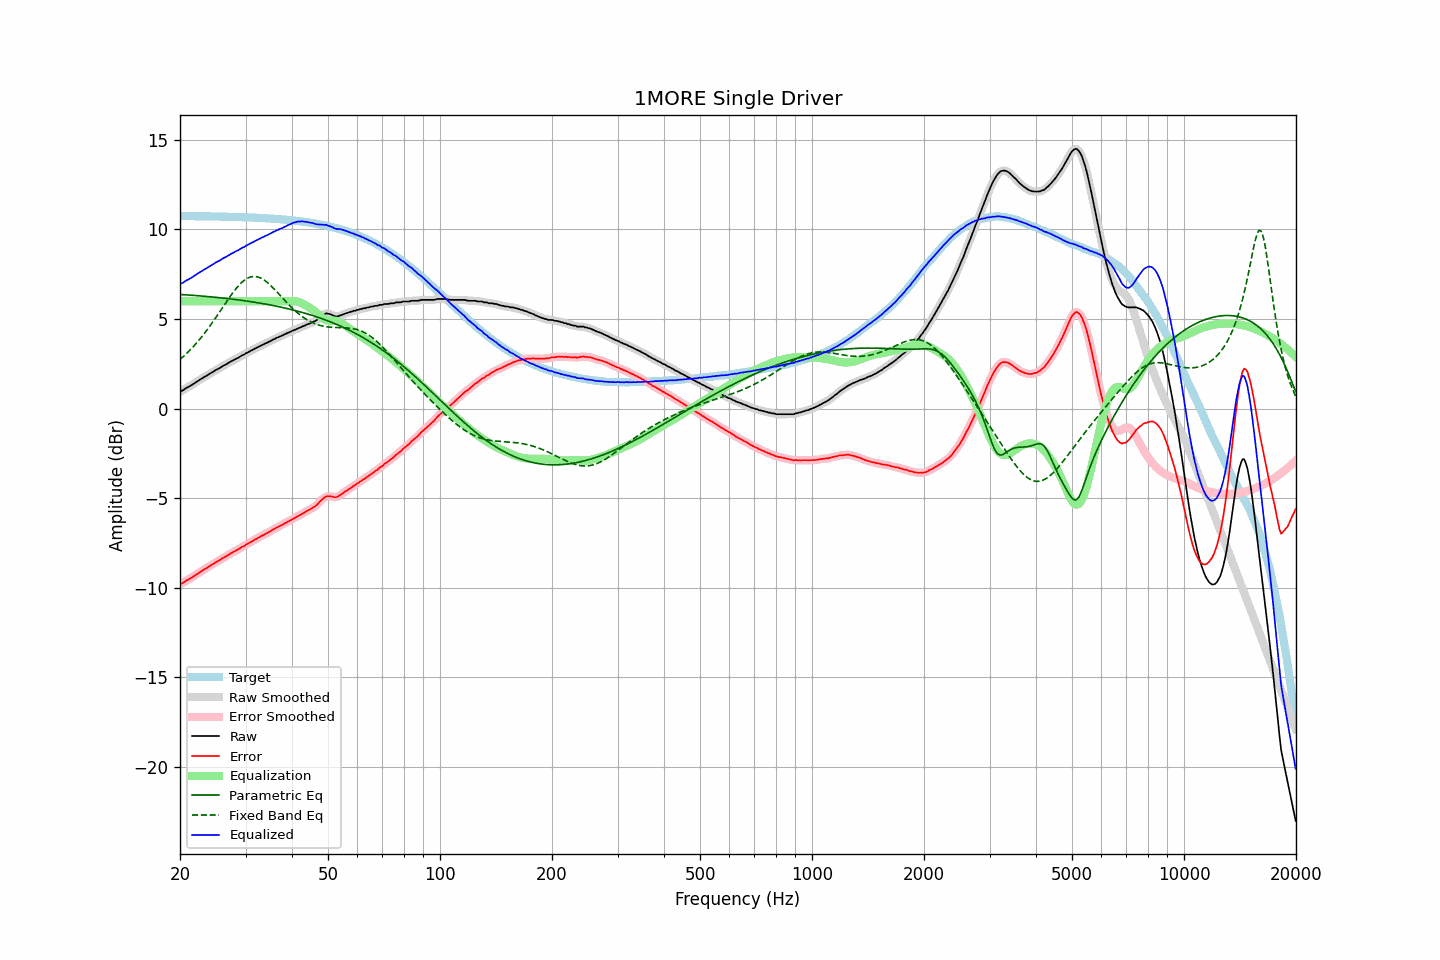

Values plotted in this chart, from the file beside it:
frequency, raw, error, smoothed, error_smoothed, equalization, parametric_eq, fixed_band_eq, equalized_raw, equalized_smoothed, target
20.00, 0.96, -9.79, 0.95, -9.80, 6.00, 6.38, 2.74, 6.96, 6.95, 10.75
20.20, 0.99, -9.76, 1.00, -9.75, 6.00, 6.37, 2.82, 6.99, 7.00, 10.75
20.40, 1.03, -9.72, 1.05, -9.70, 6.00, 6.36, 2.90, 7.03, 7.05, 10.75
20.61, 1.10, -9.65, 1.10, -9.65, 6.00, 6.36, 2.98, 7.10, 7.10, 10.75
20.81, 1.16, -9.58, 1.15, -9.59, 6.00, 6.35, 3.07, 7.16, 7.15, 10.75
21.02, 1.20, -9.54, 1.21, -9.54, 6.00, 6.35, 3.16, 7.20, 7.21, 10.75
21.23, 1.25, -9.49, 1.25, -9.49, 6.00, 6.34, 3.25, 7.25, 7.25, 10.74
21.44, 1.30, -9.44, 1.30, -9.44, 6.00, 6.33, 3.34, 7.30, 7.30, 10.74
21.66, 1.36, -9.38, 1.36, -9.38, 6.00, 6.33, 3.44, 7.36, 7.36, 10.74
21.87, 1.42, -9.32, 1.42, -9.32, 6.00, 6.32, 3.53, 7.42, 7.42, 10.74
22.09, 1.48, -9.26, 1.48, -9.26, 6.00, 6.31, 3.63, 7.48, 7.48, 10.74
22.31, 1.53, -9.21, 1.54, -9.20, 6.00, 6.30, 3.74, 7.53, 7.54, 10.74
22.54, 1.59, -9.15, 1.59, -9.15, 6.00, 6.30, 3.84, 7.59, 7.59, 10.74
22.76, 1.65, -9.08, 1.65, -9.09, 6.00, 6.29, 3.95, 7.65, 7.65, 10.74
22.99, 1.70, -9.03, 1.71, -9.03, 6.00, 6.28, 4.07, 7.70, 7.71, 10.74
23.22, 1.76, -8.97, 1.76, -8.98, 6.00, 6.27, 4.18, 7.76, 7.76, 10.74
23.45, 1.81, -8.92, 1.81, -8.92, 6.00, 6.27, 4.30, 7.81, 7.81, 10.73
23.69, 1.86, -8.87, 1.87, -8.87, 6.00, 6.26, 4.42, 7.86, 7.87, 10.73
23.92, 1.92, -8.81, 1.92, -8.81, 6.00, 6.25, 4.54, 7.92, 7.92, 10.73
24.16, 1.97, -8.76, 1.97, -8.76, 6.00, 6.24, 4.66, 7.97, 7.97, 10.73
24.40, 2.03, -8.70, 2.03, -8.70, 6.00, 6.23, 4.79, 8.03, 8.03, 10.73
24.65, 2.08, -8.64, 2.09, -8.64, 6.00, 6.23, 4.92, 8.08, 8.09, 10.73
24.89, 2.14, -8.58, 2.14, -8.58, 6.00, 6.22, 5.05, 8.14, 8.14, 10.72
25.14, 2.19, -8.53, 2.19, -8.54, 6.00, 6.21, 5.18, 8.19, 8.19, 10.72
25.39, 2.23, -8.49, 2.24, -8.49, 6.00, 6.20, 5.31, 8.23, 8.24, 10.72
25.65, 2.28, -8.44, 2.29, -8.43, 6.00, 6.19, 5.45, 8.28, 8.29, 10.72
25.91, 2.34, -8.38, 2.34, -8.38, 6.00, 6.18, 5.58, 8.34, 8.34, 10.72
26.16, 2.40, -8.31, 2.39, -8.32, 6.00, 6.17, 5.71, 8.40, 8.39, 10.72
26.43, 2.44, -8.27, 2.44, -8.27, 6.00, 6.16, 5.85, 8.44, 8.44, 10.71
26.69, 2.49, -8.22, 2.49, -8.22, 6.00, 6.15, 5.98, 8.49, 8.49, 10.71
26.96, 2.54, -8.17, 2.54, -8.16, 6.00, 6.14, 6.11, 8.54, 8.54, 10.71
27.23, 2.60, -8.11, 2.60, -8.11, 6.00, 6.13, 6.24, 8.60, 8.60, 10.71
27.50, 2.65, -8.05, 2.65, -8.06, 6.00, 6.12, 6.37, 8.65, 8.65, 10.70
27.77, 2.69, -8.01, 2.70, -8.00, 6.00, 6.11, 6.49, 8.69, 8.70, 10.70
28.05, 2.74, -7.96, 2.74, -7.96, 6.00, 6.10, 6.60, 8.74, 8.74, 10.70
28.33, 2.79, -7.90, 2.79, -7.91, 6.00, 6.09, 6.71, 8.79, 8.79, 10.70
28.62, 2.83, -7.86, 2.84, -7.86, 6.00, 6.07, 6.82, 8.83, 8.84, 10.69
28.90, 2.88, -7.81, 2.89, -7.80, 6.00, 6.06, 6.92, 8.88, 8.89, 10.69
29.19, 2.94, -7.75, 2.94, -7.75, 6.00, 6.05, 7.01, 8.94, 8.94, 10.69
29.48, 2.99, -7.69, 2.99, -7.70, 6.00, 6.04, 7.09, 8.99, 8.99, 10.69
29.78, 3.02, -7.66, 3.04, -7.65, 6.00, 6.03, 7.17, 9.02, 9.04, 10.68
30.08, 3.09, -7.59, 3.08, -7.60, 6.00, 6.01, 7.23, 9.09, 9.08, 10.68
30.38, 3.13, -7.54, 3.13, -7.54, 6.00, 6.00, 7.28, 9.13, 9.13, 10.68
30.68, 3.18, -7.49, 3.18, -7.49, 6.00, 5.99, 7.32, 9.18, 9.18, 10.67
30.99, 3.23, -7.44, 3.23, -7.44, 6.00, 5.97, 7.35, 9.23, 9.23, 10.67
31.30, 3.27, -7.39, 3.28, -7.39, 6.00, 5.96, 7.37, 9.27, 9.28, 10.67
31.61, 3.32, -7.34, 3.32, -7.34, 6.00, 5.95, 7.38, 9.32, 9.32, 10.66
31.93, 3.37, -7.29, 3.37, -7.29, 6.00, 5.93, 7.37, 9.37, 9.37, 10.66
32.24, 3.41, -7.24, 3.42, -7.24, 6.00, 5.92, 7.36, 9.41, 9.42, 10.65
32.57, 3.46, -7.19, 3.46, -7.19, 6.00, 5.90, 7.33, 9.46, 9.46, 10.65
32.89, 3.50, -7.14, 3.50, -7.14, 6.00, 5.89, 7.30, 9.50, 9.50, 10.64
33.22, 3.55, -7.09, 3.55, -7.09, 6.00, 5.87, 7.25, 9.55, 9.55, 10.64
33.55, 3.58, -7.05, 3.59, -7.04, 6.00, 5.86, 7.20, 9.58, 9.59, 10.63
33.89, 3.64, -6.99, 3.63, -7.00, 6.00, 5.84, 7.14, 9.64, 9.63, 10.63
34.23, 3.67, -6.95, 3.68, -6.95, 6.00, 5.82, 7.07, 9.67, 9.68, 10.62
34.57, 3.72, -6.90, 3.72, -6.90, 6.00, 5.81, 6.99, 9.72, 9.72, 10.62
34.92, 3.76, -6.85, 3.77, -6.85, 6.00, 5.79, 6.91, 9.76, 9.77, 10.61
35.27, 3.81, -6.80, 3.81, -6.80, 6.00, 5.77, 6.82, 9.81, 9.81, 10.61
35.62, 3.86, -6.74, 3.86, -6.74, 6.00, 5.75, 6.73, 9.86, 9.86, 10.60
35.97, 3.89, -6.70, 3.90, -6.69, 6.00, 5.74, 6.64, 9.89, 9.90, 10.59
... 635 more rows
